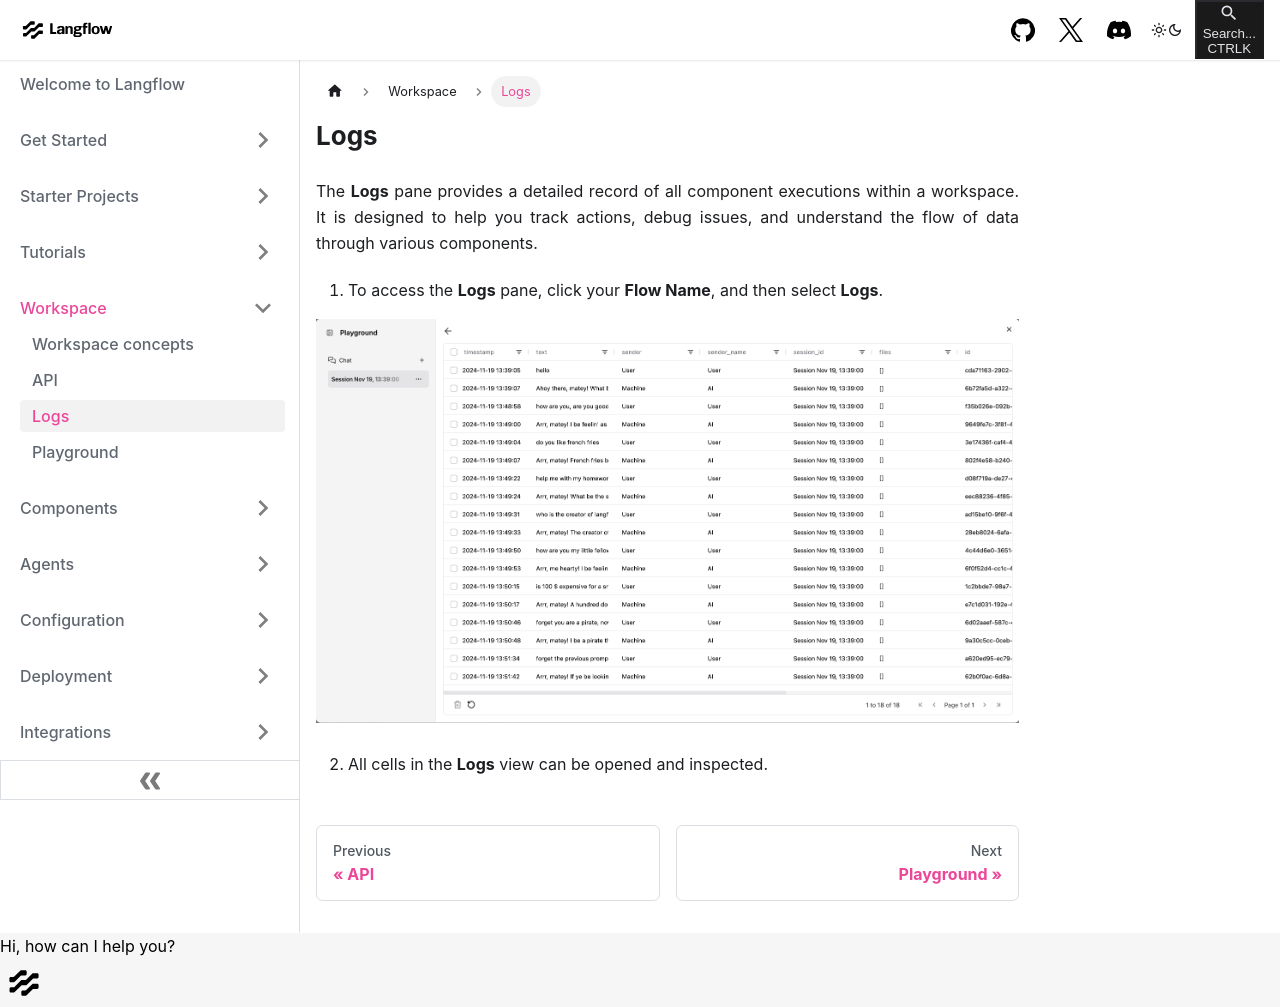

repository: khulnasoft-bot/langinfra · page: workspace-logs.html · generator: docusaurus

---
title: Logs
slug: /workspace-logs
---


The **Logs** pane provides a detailed record of all component executions within a workspace. It is designed to help you track actions, debug issues, and understand the flow of data through various components.

1. To access the **Logs** pane, click your **Flow Name**, and then select **Logs**.

![](/img/logs.png)

2. All cells in the **Logs** view can be opened and inspected.
